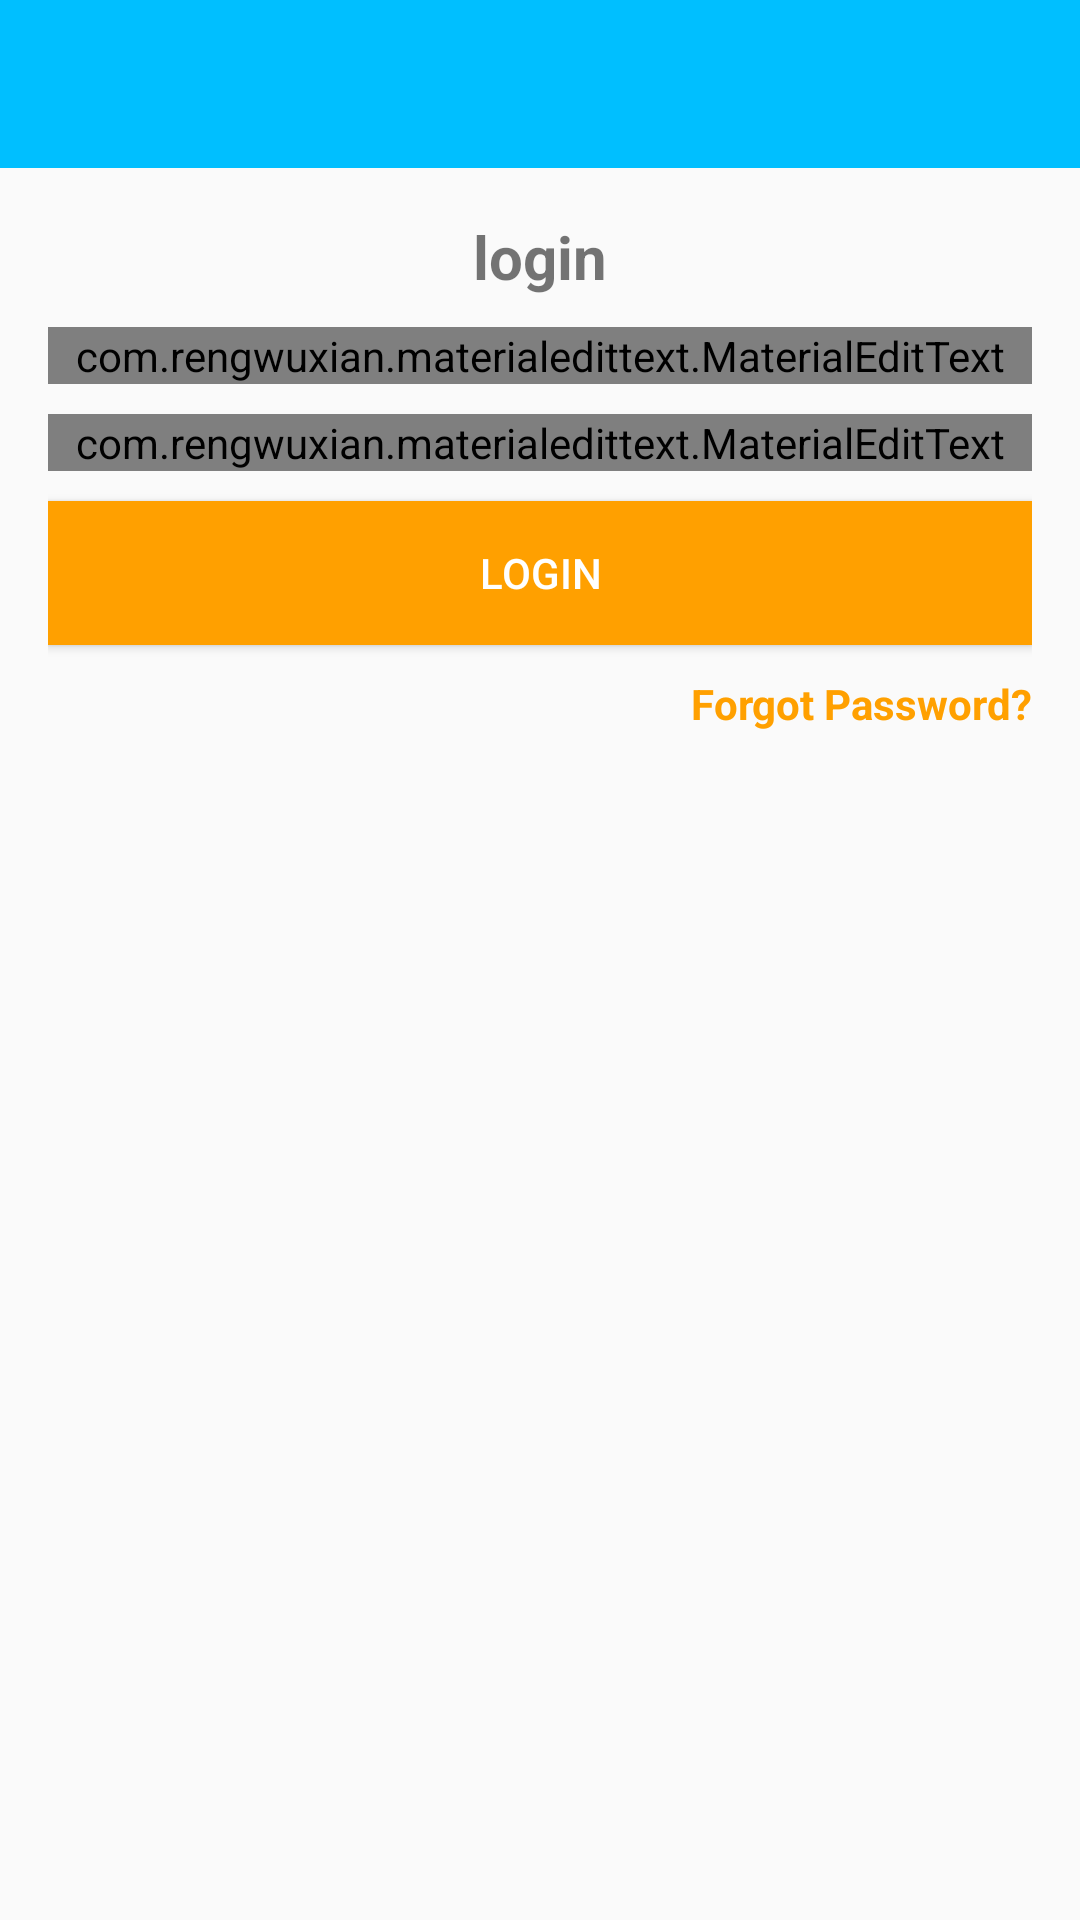

Produce the Android XML layout that renders to this screen, including the resource entries it uses.
<!-- AndroidManifest.xml: application theme AppTheme -->
<!-- res/layout/activity_login.xml -->
<?xml version="1.0" encoding="utf-8"?>
<RelativeLayout xmlns:android="http://schemas.android.com/apk/res/android"
    xmlns:app="http://schemas.android.com/apk/res-auto"
    xmlns:tools="http://schemas.android.com/tools"
    android:layout_width="match_parent"
    android:layout_height="match_parent"
    tools:context=".LoginActivity">

    <include
        android:id="@+id/toolbar"
        layout="@layout/bar_layout"/>

    <LinearLayout
        android:layout_width="match_parent"
        android:orientation="vertical"
        android:gravity="center_horizontal"
        android:layout_below="@id/toolbar"
        android:padding="16dp"
        android:layout_height="wrap_content">

        <TextView
            android:layout_width="wrap_content"
            android:layout_height="wrap_content"
            android:text="@string/login"
            android:textSize="20sp"
            android:textStyle="bold"/>

        <com.rengwuxian.materialedittext.MaterialEditText
            android:layout_width="match_parent"
            android:layout_height="wrap_content"
            android:id="@+id/email"
            android:inputType="textEmailAddress"
            android:layout_marginTop="10dp"
            app:met_floatingLabel="normal"
            android:hint="@string/email"/>

        <com.rengwuxian.materialedittext.MaterialEditText
            android:layout_width="match_parent"
            android:layout_height="wrap_content"
            android:id="@+id/password"
            android:inputType="textPassword"
            android:layout_marginTop="10dp"
            app:met_floatingLabel="normal"
            android:hint="@string/password"/>

        <Button
            android:layout_width="match_parent"
            android:layout_height="wrap_content"
            android:text="@string/Login"
            android:id="@+id/btn_login"
            android:background="@color/colorPrimaryDark"
            android:layout_marginTop="10dp"
            android:textColor="#fff"/>

        <TextView
            android:layout_width="wrap_content"
            android:layout_height="wrap_content"
            android:gravity="center"
            android:text="@string/forgot_you_password"
            android:layout_marginTop="10dp"
            android:layout_gravity="end"
            android:textStyle="bold"
            android:id="@+id/forgot_password"
            android:textColor="@color/colorPrimaryDark"/>


    </LinearLayout>



</RelativeLayout>
<!-- res/layout/bar_layout.xml (included above) -->
<?xml version="1.0" encoding="utf-8"?>
<androidx.appcompat.widget.Toolbar xmlns:android="http://schemas.android.com/apk/res/android"
    android:layout_width="match_parent"
    android:layout_height="wrap_content"
    xmlns:app="http://schemas.android.com/apk/res-auto"
    android:id="@+id/toolbar"
    android:background="@color/deep_sky_blue"
    android:theme="@style/Base.ThemeOverlay.AppCompat.Dark.ActionBar"
    app:popupTheme="@style/MenuStyle">

</androidx.appcompat.widget.Toolbar>
<!-- resources referenced by this layout -->
<resources>
  <color name="colorPrimaryDark">#FFA000</color>
  <color name="deep_sky_blue">#00BFFF</color>
  <string name="Login">Login</string>
  <string name="email">Email</string>
  <string name="forgot_you_password">Forgot Password?</string>
  <string name="login">login</string>
  <string name="password">Password</string>
  <style name="MenuStyle" parent="Theme.AppCompat.Light">
          <item name="android:background">@android:color/white</item>
      </style>
  <style name="AppTheme" parent="Theme.AppCompat.Light.NoActionBar">
          
          <item name="colorPrimary">@color/colorPrimary</item>
          <item name="colorPrimaryDark">@color/colorPrimaryDark</item>
          <item name="colorAccent">@color/colorAccent</item>
      </style>
  <color name="colorPrimary">#FFC107</color>
  <color name="colorAccent">#ffffff</color>
</resources>
